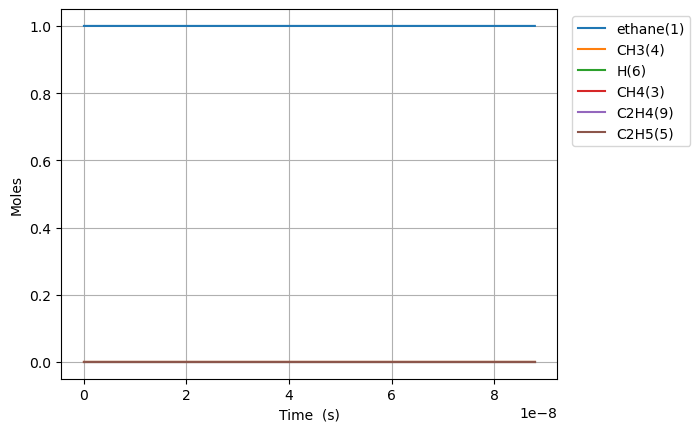

The table this chart was drawn from, first rows:
Time (s), Volume (m^3), Ar, He, Ne, N2, ethane(1), CH3(4), C2H5(5), CH4(3), H(6), C2H4(9)
0.0, 0.1122, 0.0, 0.0, 0.0, 0.0, 1.0, 0.0, 0.0, 0.0, 0.0, 0.0
4.98229172368199e-19, 0.1122, 0.0, 0.0, 0.0, 0.0, 1, 1.5810333181800925e-16, 1.2916013384543688e-18, 3.003312228057105e-29, 1.2916013384717386e-18, 2.370154826831122e-29
1.3950416826309574e-18, 0.1122, 0.0, 0.0, 0.0, 0.0, 1, 4.426893290903286e-16, 3.6164837476927465e-18, 1.8140005857461737e-28, 3.616483747797661e-18, 1.4315735154127738e-28
3.188666703156474e-18, 0.1122, 0.0, 0.0, 0.0, 0.0, 1, 1.0118613236345778e-15, 8.266248566251559e-18, 8.733631959185281e-28, 8.266248566756676e-18, 6.892410236526548e-28
6.775916744207507e-18, 0.1122, 0.0, 0.0, 0.0, 0.0, 1, 2.150205312721519e-15, 1.7565778203697408e-17, 3.814206529627581e-27, 1.7565778205903393e-17, 3.0100966301805587e-27
1.3950416826309572e-17, 0.1122, 0.0, 0.0, 0.0, 0.0, 1, 4.426893290889171e-15, 3.6164837479902e-17, 1.5923561433114279e-26, 3.6164837489111547e-17, 1.2566560892803911e-26
2.829941699051371e-17, 0.1122, 0.0, 0.0, 0.0, 0.0, 1, 8.980269247199554e-15, 7.336295603756275e-17, 6.505294418423137e-26, 7.33629560751868e-17, 5.133850161909639e-26
5.699741731892197e-17, 0.1122, 0.0, 0.0, 0.0, 0.0, 1, 1.8087021159720634e-14, 1.4775919317389055e-16, 2.6295440146199464e-25, 1.47759193325973e-16, 2.075184318980691e-25
1.143934179757385e-16, 0.1122, 0.0, 0.0, 0.0, 0.0, 1, 3.630052498436406e-14, 2.9655166753057137e-16, 1.0573280831112747e-24, 2.965516681420882e-16, 8.344224879392034e-25
2.2918541928937153e-16, 0.1122, 0.0, 0.0, 0.0, 0.0, 1, 7.272753263205593e-14, 5.941366165800337e-16, 4.240358514717935e-24, 5.9413661903248995e-16, 3.3464073833753296e-24
4.587694219166376e-16, 0.1122, 0.0, 0.0, 0.0, 0.0, 1, 1.4558154792105986e-13, 1.1893065160233617e-15, 1.6983551650628373e-23, 1.1893065258459784e-15, 1.340308431903183e-23
9.179374271711698e-16, 0.1122, 0.0, 0.0, 0.0, 0.0, 1, 2.912895784735484e-13, 2.3796463202876295e-15, 6.797846700895539e-23, 2.379646359603696e-15, 5.364726686043233e-23
1.836273437680234e-15, 0.1122, 0.0, 0.0, 0.0, 0.0, 1, 5.827056394764482e-13, 4.760325950326613e-15, 2.7200241403737573e-22, 4.760326107642095e-15, 2.1465894735118756e-22
3.672945458698364e-15, 0.1122, 0.0, 0.0, 0.0, 0.0, 1, 1.1655377610739388e-12, 9.521685296446369e-15, 1.088186773067214e-21, 9.521685925810749e-15, 8.58775575785348e-22
7.346289500734623e-15, 0.1122, 0.0, 0.0, 0.0, 0.0, 1, 2.3312020026356833e-12, 1.904440433285298e-14, 4.353101348826346e-21, 1.9044406850515527e-14, 3.435381949030925e-21
1.4692977584807137e-14, 0.1122, 0.0, 0.0, 0.0, 0.0, 1, 4.662530479226228e-12, 3.808984378233421e-14, 1.7413113913602136e-20, 3.808985385339537e-14, 1.3742087533564258e-20
2.9386353752952167e-14, 0.1122, 0.0, 0.0, 0.0, 0.0, 1, 9.325187406275534e-12, 7.618072818796559e-14, 6.965387255586147e-20, 7.618076847303911e-14, 5.496947303506315e-20
5.877310608924223e-14, 0.1122, 0.0, 0.0, 0.0, 0.0, 1, 1.8650501155847025e-11, 1.5236251902587898e-13, 2.7861832276863247e-19, 1.5236268016788666e-13, 2.1988016520987093e-19
1.1754661076182237e-13, 0.1122, 0.0, 0.0, 0.0, 0.0, 1, 3.730112823688149e-11, 3.047261888081082e-13, 1.1144789459265547e-18, 3.0472683338001234e-13, 8.795254249829422e-19
2.3509362010698266e-13, 0.1122, 0.0, 0.0, 0.0, 0.0, 1, 7.460238072651637e-11, 6.094538807965755e-13, 4.457927011326901e-18, 6.094564590955085e-13, 3.5181129721057e-18
4.701876387973032e-13, 0.1122, 0.0, 0.0, 0.0, 0.0, 1, 1.4920487901604993e-10, 1.218910674456738e-12, 1.783172984370572e-17, 1.2189209877036615e-12, 1.4072488383609132e-17
9.403756761779444e-13, 0.1122, 0.0, 0.0, 0.0, 0.0, 1, 2.984098488361715e-10, 2.437829900407514e-12, 7.132695771670069e-17, 2.4378711537260567e-12, 5.629013812948492e-17
1e-12, 0.1122, 0.0, 0.0, 0.0, 0.0, 1, 3.1733045407956857e-10, 2.592401904026574e-12, 8.489436684215029e-17, 2.592451004473828e-12, 6.699740704818921e-17
1.8807517509392267e-12, 0.1122, 0.0, 0.0, 0.0, 0.0, 1, 5.968196814406276e-10, 4.875690906011234e-12, 2.8530786551110075e-16, 4.875855921774753e-12, 2.2516181451502203e-16
2.8211278257005086e-12, 0.1122, 0.0, 0.0, 0.0, 0.0, 1, 8.952294070092772e-10, 7.31357446449747e-12, 6.062791890999422e-16, 7.313925126606336e-12, 4.784706489832925e-16
3.7615039004617904e-12, 0.1122, 0.0, 0.0, 0.0, 0.0, 1, 1.193639025542101e-09, 9.751480575046596e-12, 1.0342408922293961e-15, 9.752078768999759e-12, 8.162174226948572e-16
5.642256049984354e-12, 0.1122, 0.0, 0.0, 0.0, 0.0, 1, 1.7904580114011127e-09, 1.4627345721913215e-11, 2.141264058110927e-15, 1.462858422598907e-11, 1.6898840669820278e-15
7.523008199506918e-12, 0.1122, 0.0, 0.0, 0.0, 0.0, 1, 2.3872766036509645e-09, 1.9503293793949932e-11, 3.641728710720028e-15, 1.950540019647543e-11, 2.8740656181053685e-15
9.403760349029482e-12, 0.1122, 0.0, 0.0, 0.0, 0.0, 1, 2.9840947741765773e-09, 2.437933070890532e-11, 5.563737571437973e-15, 2.438254886519997e-11, 4.390946933043365e-15
1e-11, 0.1122, 0.0, 0.0, 0.0, 0.0, 1, 3.173299124536394e-09, 2.5925160209601863e-11, 6.2629015765543185e-15, 2.5928782794979424e-11, 4.94274347705623e-15
1.3165264648074611e-11, 0.1122, 0.0, 0.0, 0.0, 0.0, 1, 4.177729823563941e-09, 3.413167661104854e-11, 1.0698865232532428e-14, 3.4137865230810196e-11, 8.443742497089647e-15
1.692676894711974e-11, 0.1122, 0.0, 0.0, 0.0, 0.0, 1, 5.37136316010369e-09, 4.388438326869356e-11, 1.754610369569554e-14, 4.3894532938881346e-11, 1.3847886941741342e-14
2.4449777545209997e-11, 0.1122, 0.0, 0.0, 0.0, 0.0, 1, 7.758624695356056e-09, 6.339087842792066e-11, 3.637617928656131e-14, 6.341192206977901e-11, 2.8709910572452626e-14
3.9495794741390514e-11, 0.1122, 0.0, 0.0, 0.0, 0.0, 1, 1.2533127214671836e-08, 1.0240819435125377e-10, 9.457848782943499e-14, 1.0246291671479007e-10, 7.465042568285946e-14
6.958782913375153e-11, 0.1122, 0.0, 0.0, 0.0, 0.0, 1, 2.208205004889453e-08, 1.8046011444304535e-10, 2.9315043550212014e-13, 1.806297843373232e-10, 2.314101648899689e-13
9.999999999999999e-11, 0.1122, 0.0, 0.0, 0.0, 0.0, 1, 3.1732448487528097e-08, 2.593657783025356e-10, 6.051440560714606e-13, 2.597161619723043e-10, 4.777638629200172e-13
1.297718979184736e-10, 0.1122, 0.0, 0.0, 0.0, 0.0, 1, 4.117956689736113e-08, 3.366329958063514e-10, 1.0189584028519786e-12, 3.372231388565138e-10, 8.045507265071825e-13
1.8995596670319564e-10, 0.1122, 0.0, 0.0, 0.0, 0.0, 1, 6.027664531589707e-08, 4.928977863722621e-10, 2.1829785108467854e-12, 4.941627906957166e-10, 1.7239914171505623e-12
2.501400354879177e-10, 0.1122, 0.0, 0.0, 0.0, 0.0, 1, 7.937328529977475e-08, 6.492542828969991e-10, 3.785201636541796e-12, 6.514489328643325e-10, 2.989925801937603e-12
3.103241042726397e-10, 0.1122, 0.0, 0.0, 0.0, 0.0, 1, 9.846948684404784e-08, 8.05702275688844e-10, 5.825618407884355e-12, 8.090817645295944e-10, 4.602553624317395e-12
4.306922418420838e-10, 0.1122, 0.0, 0.0, 0.0, 0.0, 1, 1.3666057459534941e-07, 1.1188719749582637e-09, 1.122099823205852e-11, 1.1253882325165044e-09, 8.868627895149796e-12
5.510603794115279e-10, 0.1122, 0.0, 0.0, 0.0, 0.0, 1, 1.7484990852993255e-07, 1.4324052099842403e-09, 1.8369043027554695e-11, 1.4430837845891892e-09, 1.4523808816251881e-11
6.71428516980972e-10, 0.1122, 0.0, 0.0, 0.0, 0.0, 1, 2.130374886057893e-07, 1.7463002251718051e-09, 2.7269673928044407e-11, 1.7621700876218815e-09, 2.156976818906024e-11
7.91796654550416e-10, 0.1122, 0.0, 0.0, 0.0, 0.0, 1, 2.512233147812305e-07, 2.0605552888149245e-09, 3.7922812785228634e-11, 2.0826487853297228e-09, 3.000815465001342e-11
9.621630192448111e-10, 0.1122, 0.0, 0.0, 0.0, 0.0, 1, 3.052676793953696e-07, 2.5059570872165955e-09, 5.599650475970839e-11, 2.538630278051412e-09, 4.4334847797262734e-11
9.999999999999999e-10, 0.1122, 0.0, 0.0, 0.0, 0.0, 1, 3.1727001535699965e-07, 2.6049741563586346e-09, 6.048692554756486e-11, 2.6402794678513738e-09, 4.789611852015192e-11
1.1325293839392063e-09, 0.1122, 0.0, 0.0, 0.0, 0.0, 1, 3.5930853023663016e-07, 2.9520721419764146e-09, 7.7580619569211e-11, 2.9974087607161537e-09, 6.145861915447487e-11
1.4732621133279966e-09, 0.1122, 0.0, 0.0, 0.0, 0.0, 1, 4.673796901418204e-07, 3.846423359955702e-09, 1.312792602494151e-10, 3.923374387850342e-09, 1.0411514407202773e-10
1.779921569777908e-09, 0.1122, 0.0, 0.0, 0.0, 0.0, 1, 5.646317158014518e-07, 4.653732104474749e-09, 1.916115309587868e-10, 4.766353413794566e-09, 1.5211642013930186e-10
2.0865810262278193e-09, 0.1122, 0.0, 0.0, 0.0, 0.0, 1, 6.61872355049995e-07, 5.463279742308941e-09, 2.6331423539133976e-10, 5.618462970175339e-09, 2.0924873162886801e-10
2.3932404826777304e-09, 0.1122, 0.0, 0.0, 0.0, 0.0, 1, 7.591016072157955e-07, 6.275039793480226e-09, 3.463861235751343e-10, 6.4797281178174325e-09, 2.755372239561698e-10
2.6998999391276416e-09, 0.1122, 0.0, 0.0, 0.0, 0.0, 1, 8.563194716266625e-07, 7.0889861017859735e-09, 4.408259468884898e-10, 7.350173592332658e-09, 3.5100671871758677e-10
3.0065593955775527e-09, 0.1122, 0.0, 0.0, 0.0, 0.0, 1, 9.535259476099434e-07, 7.90509279910197e-09, 5.466324579751936e-10, 8.2298238400044e-09, 4.356817494388105e-10
3.313218852027464e-09, 0.1122, 0.0, 0.0, 0.0, 0.0, 1, 1.050721034492498e-06, 8.72333429496097e-09, 6.638044106665826e-10, 9.118703028164903e-09, 5.29586571935256e-10
3.9265377649272865e-09, 0.1122, 0.0, 0.0, 0.0, 0.0, 1, 1.2450770382601387e-06, 1.0366120739691753e-08, 9.32239662101033e-10, 1.0924243468922216e-08, 7.451811956657471e-10
4.539856677827109e-09, 0.1122, 0.0, 0.0, 0.0, 0.0, 1, 1.4393874775337387e-06, 1.2017146357398507e-08, 1.2461217557784794e-09, 1.2766982580112628e-08, 9.979789892462976e-10
5.153175590726931e-09, 0.1122, 0.0, 0.0, 0.0, 0.0, 1, 1.6336523469086923e-06, 1.3676216531290564e-08, 1.605440765763069e-09, 1.4647103542763266e-08, 1.288163888617883e-09
5.766494503626753e-09, 0.1122, 0.0, 0.0, 0.0, 0.0, 1, 1.827871640971534e-06, 1.5343141004344262e-08, 2.0101867857737945e-09, 1.6564785155365034e-08, 1.6159154683972786e-09
6.379813416526576e-09, 0.1122, 0.0, 0.0, 0.0, 0.0, 1, 2.0220453542998703e-06, 1.7017733767686376e-08, 2.46034992928717e-09, 1.8520201945466998e-08, 1.981409053533892e-09
6.993132329426398e-09, 0.1122, 0.0, 0.0, 0.0, 0.0, 1, 2.2161734814622842e-06, 1.8699812960229317e-08, 2.955920329622313e-09, 2.0513524269961022e-08, 2.384815819677005e-09
... 46 more rows
